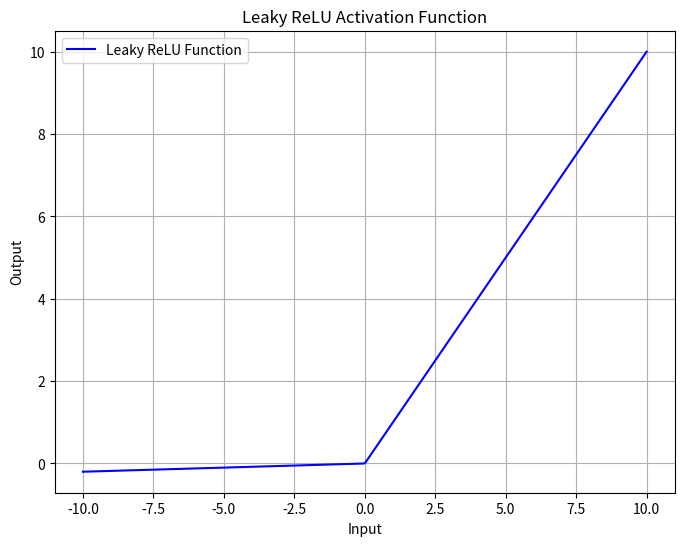

Write Python code to recreate this figure.
import numpy as np
import matplotlib.pyplot as plt

# 定义Leaky ReLU函数
def leaky_relu(x, alpha=0.02):
    return np.where(x > 0, x, alpha * x)

# 生成输入数据
x = np.linspace(-10, 10, 400)
y = leaky_relu(x)

# 绘制图像
plt.figure(figsize=(8, 6))
plt.plot(x, y, label='Leaky ReLU Function', color='blue')
plt.xlabel('Input')
plt.ylabel('Output')
plt.title('Leaky ReLU Activation Function')
plt.grid(True)
plt.legend()
plt.show()
